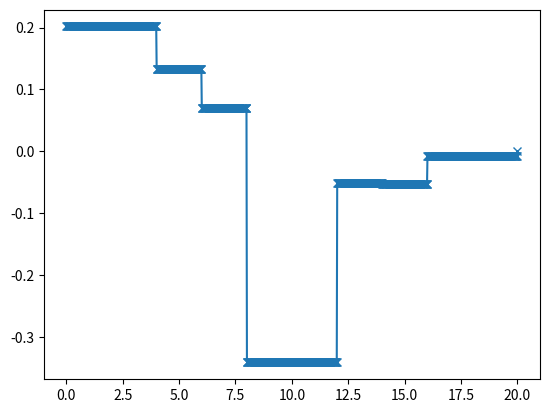

This figure's Python source:
import numpy as np
import matplotlib.pyplot as plt

def StateProbs(Params):
  Veff = ConstructVeff(Params)
  pnums = Params.numptypes
  
  lengthsbot=np.array(Params.lengths[:pnums])
  zbot = np.exp(np.array(Params.muvals[:pnums]))
  
  lengthstop=np.array(Params.lengths[pnums:])
  ztop = np.exp(np.array(Params.muvals[pnums:]))
  
  bstr = np.array(Params.bindingstrs)
  brange = np.array(Params.bindingran)
  
  lensums = lengthsbot[:, np.newaxis] + lengthstop[np.newaxis, :]
  
  VeffZero = np.log((1.0 + np.sum(zbot))*(1.0 + np.sum(ztop)))
  expVeff = lambda z: np.exp(Veff(z) - VeffZero)
  
  DoubleSpins = lambda sbot, stop, z: np.where( (sbot==stop) & (bstr[sbot]>1e-6),
                                                np.where( z < lensums [sbot, stop], 
                                                          0.0, zbot[sbot]*ztop[stop]*np.where((z - lensums [sbot, stop]) < brange[sbot],  np.exp(bstr[sbot]), 1.0)
                                                        ),
                                                np.where( z > lensums[sbot, stop],
                                                         zbot[sbot]*ztop[stop], 0.0
                                                        )
                                              )
  
  SingleSpinsBot = lambda sbot, z: np.where( z > lengthsbot[sbot], zbot[sbot], 0.0)
  SingleSpinsTop = lambda stop, z: np.where( z > lengthstop[stop], ztop[stop], 0.0)
  
  return lambda z: [ SingleSpinsBot(sbot, z)*expVeff(z) for sbot in range(pnums) ] + \
                   [ SingleSpinsTop(stop, z)*expVeff(z) for stop in range(pnums) ] + \
                   [ DoubleSpins(sbot, stop, z)*expVeff(z) for sbot in range(pnums) for stop in range(pnums) ] + \
                   [ expVeff(z) ]

def ConstructPnums(Params):
  Veff = ConstructVeff(Params)
  pnums = Params.numptypes
  
  lengthsbot=np.array(Params.lengths[:pnums])
  zbot = np.exp(np.array(Params.muvals[:pnums]))
  
  lengthstop=np.array(Params.lengths[pnums:])
  ztop = np.exp(np.array(Params.muvals[pnums:]))
  
  bstr = np.array(Params.bindingstrs)
  brange = np.array(Params.bindingran)
  
  lensums = lengthsbot[:, np.newaxis] + lengthstop[np.newaxis, :]
  
  VeffZero = np.log((1.0 + np.sum(zbot))*(1.0 + np.sum(ztop)))
  expVeff = lambda z: np.exp(Veff(z) - VeffZero)
  
  doublens = lambda z, i, opt: np.sum(np.where(
                                  opt==0,
                                  np.where(z>lensums[i, :], ztop, 0.0),
                                  np.where(z>lensums[:, i], zbot, 0.0)
                              ))
  
  bindterms = lambda z, i, opt: np.sum(np.where(bstr[i]>1e-6,
                                   np.where(
                                      ((z - lensums[i,i]) > 0) & ( (z - lensums[i,i])< brange[i]),
                                      np.exp(bstr[i])*np.where( opt==0, ztop, zbot),
                                      0.0,
                                  ),
                                  0.0
                                ))
  
  singlens = lambda z, i, opt: np.where( 
                                    opt==0, 
                                    np.where(z>lengthsbot[i], 1.0, 0.0),
                                    np.where(z>lengthstop[i], 1.0, 0.0)       
                                  )
  
  ConstructN_i=lambda z, i, opt: np.where( 
                                    opt==0, 
                                    zbot[i]*(singlens(z, i, opt) + doublens(z, i, opt) + bindterms(z, i, opt))*expVeff(z),
                                    ztop[i]*(singlens(z, i, opt) + doublens(z, i, opt) + bindterms(z, i, opt))*expVeff(z)
                                  )
  
  PopnumsBot = lambda z: [ConstructN_i(z, i, 0) for i in range(Params.numptypes)] 
  PopnumsTop = lambda z: [ConstructN_i(z, i, 1) for i in range(Params.numptypes)] 
                   
  return lambda z: PopnumsBot(z) + [1.0 - sum(PopnumsBot(z)) ] +\
                   PopnumsTop(z) + [1.0 - sum(PopnumsTop(z)) ] +\
                   [ np.sum( PopnumsBot(z) + PopnumsTop(z)) ]
                  

def GetFe(Params, zvals):
  Veff=ConstructVeff(Params)
  return Params.nodes*np.array([Veff(z) for z in zvals])

def ConstructVeff(Params):
  pnums = Params.numptypes
  lengthsbot=np.array(Params.lengths[:pnums])
  zbot = np.exp(np.array(Params.muvals[:pnums]))
  
  lengthstop=np.array(Params.lengths[pnums:])
  ztop = np.exp(np.array(Params.muvals[pnums:]))
  
  bstr = np.array(Params.bindingstrs)
  brange = np.array(Params.bindingran)
  
  lensums = lengthsbot[:, np.newaxis] + lengthstop[np.newaxis, :]
  zprods  = zbot   [:, np.newaxis] * ztop   [np.newaxis, :]
  
  singlespins = lambda z: np.sum(zbot[z>lengthsbot]) + np.sum(ztop[z>lengthstop])
  
  doublens =  lambda z: np.sum(np.where( z < lensums , 0.0, 
                                  zprods*np.where( z > lensums, 1.0, 0.0 )
                                )
                              )
  
  bindterms = lambda z: np.sum( 
                                np.where(bstr > 1e-6,
                                   np.where(
                                      ((z - lensums.diagonal())>0) & ((z - lensums.diagonal())< brange),
                                      np.exp(bstr)*zprods.diagonal(),
                                      0.0,
                                  ),
                                  0.0
                                )
                              )
                                   
                                   
  Veff = lambda z: -np.log(1.0 + singlespins(z) + doublens(z) + bindterms(z)) + np.log((1.0 + np.sum(zbot))*(1.0 + np.sum(ztop)))
  return Veff
  
  
if __name__ == "__main__":
  class params:
    def __init__(self):
      self.numptypes = 3
      self.muvals    = [-3.34109346, -3.34109346, -3.34109346, -3.34109346, -3.34109346, -3.34109346]
      self.Lx        = 320.0
      self.Ly        = 320.0
      self.nx        = 80
      self.ny        = 80
      
      self.nodes     = self.nx*self.ny
      self.dx        = self.Lx/self.nx
      self.dy        = self.Ly/self.ny
      
      if self.numptypes>0:
        self.lengths        = [4.0, 6.0, 8.0, 4.0, 6.0, 8.0]
        self.bindingstrs    = [6.0, 4.0, 2.0]
        self.bindingran     = [4.0, 4.0, 4.0]
    
  Params=params()  
    
  zvals = np.linspace(20.0, 0.0, 1000)
  
  veffFunc=ConstructVeff(Params)
  
  pot=np.array([veffFunc(z) for z in zvals])
  plt.clf()
  plt.plot(zvals, pot, marker='x')
  plt.show()


